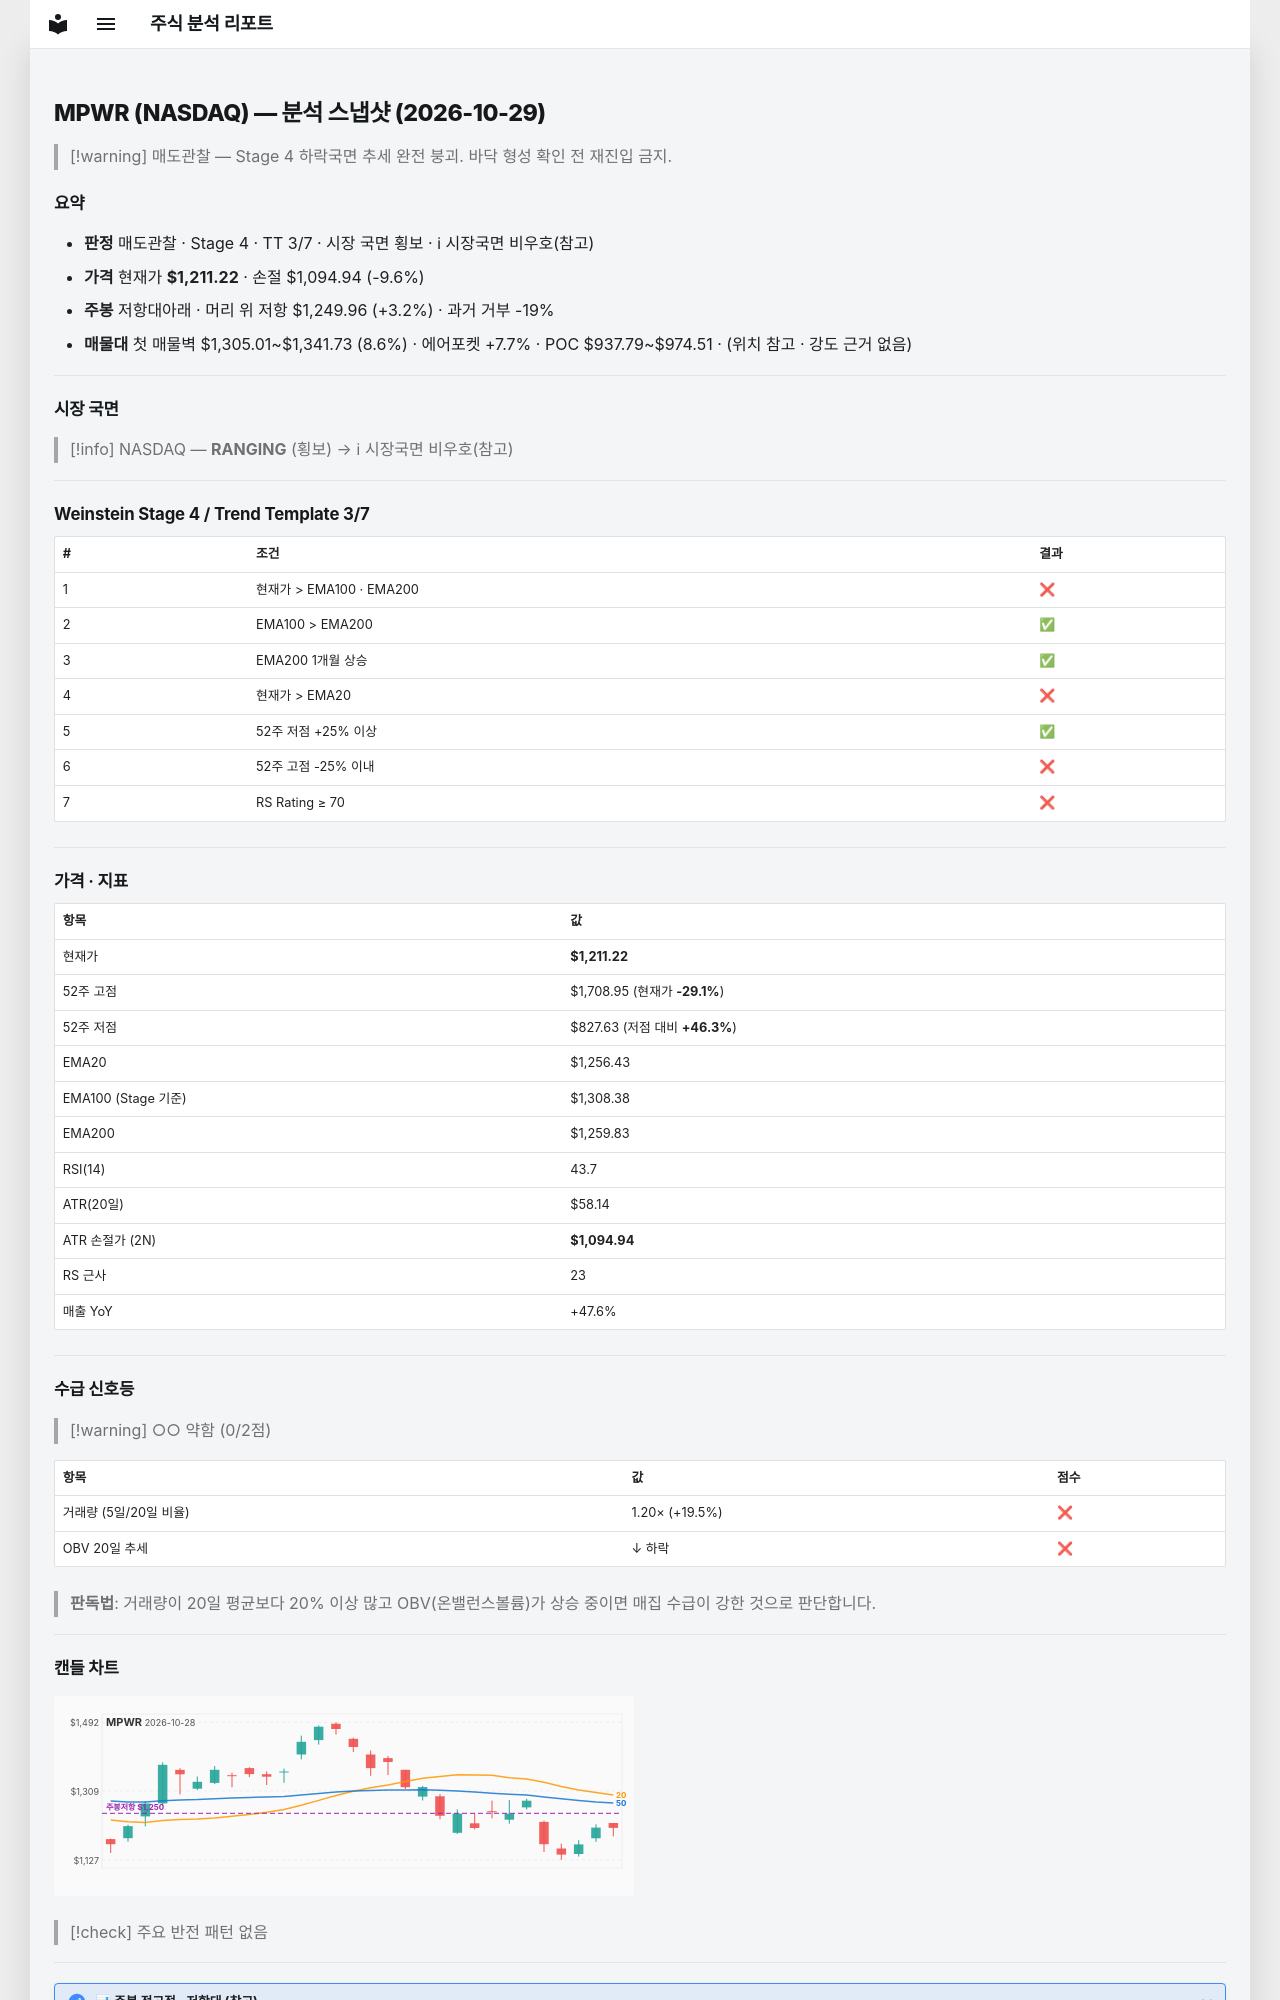

repository: soloandco/stock-reports · page: snapshots/MPWR-2026-10-29/index.html · generator: mkdocs

---
type: analysis-snapshot
title: MPWR 분석 스냅샷
ticker: MPWR
market: NASDAQ
created: 2026-10-29
updated: 2026-10-29
bar-date: 2026-10-28
verdict: 매도관찰
real-rr: 0.33
sma50-gap-pct: -3.6
weekly-position: 저항대아래
weekly-overhead-price: 1249.96
weekly-overhead-pct: 3.2
stage: 4
trend-template-score: 3
tt-max: 7
ma-set: ema-20-100-200
price: 1211.219970703125
stop-price: 1094.9413067527928
market-regime: RANGING
supply-demand-score: 0/2
supply-demand-label: 약함
status: tracking
tags:
  - stock-agent
  - watchlist
  - MPWR
  - analysis
related:
  - "[[analysis-template]]"
---

# MPWR (NASDAQ) — 분석 스냅샷 (2026-10-29)

> [!warning] 매도관찰 — Stage 4 하락국면
> 추세 완전 붕괴. 바닥 형성 확인 전 재진입 금지.

## 요약

- **판정** 매도관찰 · Stage 4 · TT 3/7 · 시장 국면 횡보 · ℹ 시장국면 비우호(참고)
- **가격** 현재가 **$1,211.22** · 손절 $1,094.94 (-9.6%)
- **주봉** 저항대아래 · 머리 위 저항 $1,249.96 (+3.2%) · 과거 거부 -19%
- **매물대** 첫 매물벽 $1,305.01~$1,341.73 (8.6%) · 에어포켓 +7.7% · POC $937.79~$974.51 · (위치 참고 · 강도 근거 없음)

---

## 시장 국면

> [!info] NASDAQ — **RANGING** (횡보) → ℹ 시장국면 비우호(참고)

---

## Weinstein Stage 4 / Trend Template 3/7

| # | 조건 | 결과 |
|---|------|------|
| 1 | 현재가 > EMA100 · EMA200 | ❌ |
| 2 | EMA100 > EMA200 | ✅ |
| 3 | EMA200 1개월 상승 | ✅ |
| 4 | 현재가 > EMA20 | ❌ |
| 5 | 52주 저점 +25% 이상 | ✅ |
| 6 | 52주 고점 -25% 이내 | ❌ |
| 7 | RS Rating ≥ 70 | ❌ |

---

## 가격 · 지표

| 항목 | 값 |
|------|---|
| 현재가 | **$1,211.22** |
| 52주 고점 | $1,708.95 (현재가 **-29.1%**) |
| 52주 저점 | $827.63 (저점 대비 **+46.3%**) |
| EMA20 | $1,256.43 |
| EMA100 (Stage 기준) | $1,308.38 |
| EMA200 | $1,259.83 |
| RSI(14) | 43.7 |
| ATR(20일) | $58.14 |
| ATR 손절가 (2N) | **$1,094.94** |
| RS 근사 | 23 |
| 매출 YoY | +47.6% |

---
## 수급 신호등

> [!warning] ○○ 약함 (0/2점)

| 항목 | 값 | 점수 |
|------|------|------|
| 거래량 (5일/20일 비율) | 1.20× (+19.5%) | ❌ |
| OBV 20일 추세 | ↓ 하락 | ❌ |

> **판독법**: 거래량이 20일 평균보다 20% 이상 많고 OBV(온밸런스볼륨)가 상승 중이면 매집 수급이 강한 것으로 판단합니다.

---
